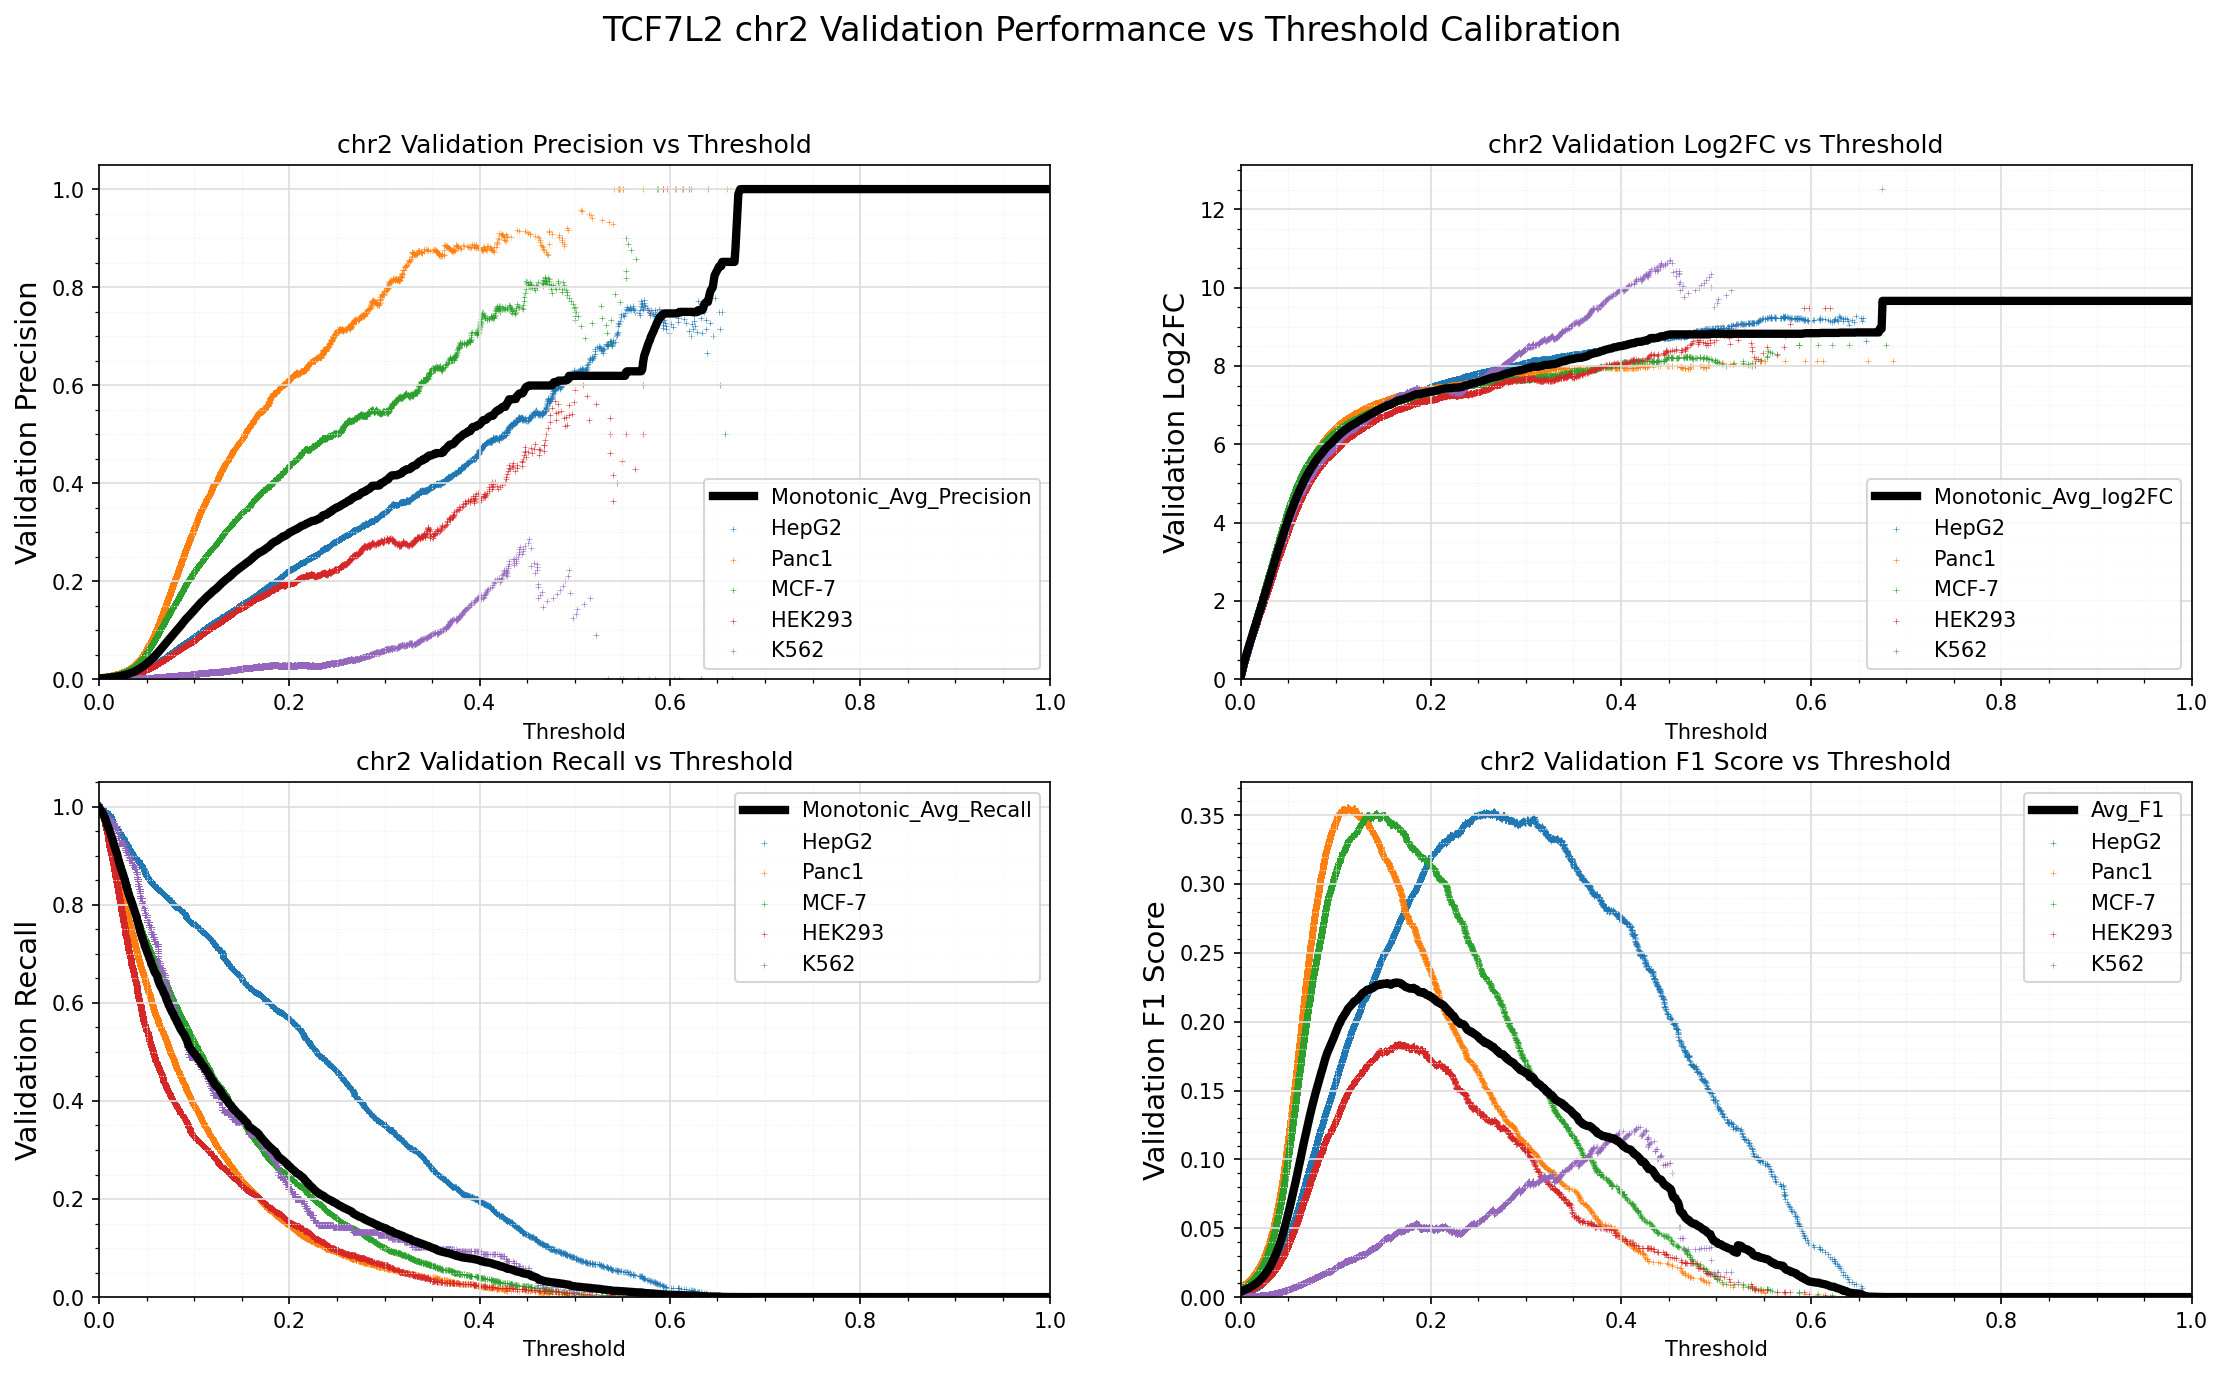

The file beside this chart, header and first rows:
Standard_Thresh	Monotonic_Avg_Precision	Monotonic_Avg_Recall	Monotonic_Avg_log2FC	Avg_F1
0.0	0.001858	0.998	0.04272	0.003706
0.001	0.002014	0.9949	0.147	0.004017
0.002	0.002186	0.9925	0.2527	0.004358
0.003	0.002353	0.9896	0.3558	0.00469
0.004	0.002515	0.9858	0.4513	0.005013
0.005	0.002675	0.9815	0.5403	0.00533
0.006	0.002841	0.978	0.6267	0.005658
0.007	0.003008	0.9725	0.7081	0.00599
0.008	0.003183	0.9662	0.787	0.006335
0.009	0.003361	0.9611	0.8665	0.006687
0.01	0.003545	0.9554	0.9445	0.007053
0.011	0.003744	0.9504	1.024	0.007446
0.012	0.003957	0.9455	1.103	0.007866
0.013	0.004171	0.9392	1.179	0.008288
0.014	0.0044	0.9336	1.257	0.00874
0.015	0.004642	0.9259	1.332	0.009217
0.016	0.004901	0.9205	1.411	0.009726
0.017	0.005165	0.9142	1.489	0.01025
0.018	0.005453	0.9082	1.568	0.01081
0.019	0.005759	0.9023	1.647	0.01141
0.02	0.006079	0.8934	1.722	0.01204
0.021	0.006428	0.8872	1.801	0.01272
0.022	0.006804	0.8804	1.88	0.01345
0.023	0.007189	0.8735	1.959	0.0142
0.024	0.00761	0.8688	2.042	0.01502
0.025	0.008045	0.8629	2.122	0.01587
0.026	0.008502	0.8569	2.203	0.01676
0.027	0.009004	0.8506	2.284	0.01773
0.028	0.009513	0.8425	2.362	0.01871
0.029	0.01006	0.8349	2.44	0.01977
0.03	0.01065	0.8288	2.522	0.02089
0.031	0.01126	0.823	2.603	0.02207
0.032	0.01194	0.8165	2.684	0.02336
0.033	0.01266	0.8118	2.769	0.02473
0.034	0.0134	0.8059	2.85	0.02614
0.035	0.01421	0.801	2.934	0.02767
0.036	0.01503	0.7943	3.014	0.02922
0.037	0.0159	0.7889	3.096	0.03085
0.038	0.01684	0.7822	3.175	0.03261
0.039	0.01784	0.7779	3.258	0.03446
0.04	0.01885	0.7687	3.331	0.03634
0.041	0.01989	0.762	3.407	0.03825
0.042	0.02105	0.7559	3.485	0.04037
0.043	0.02224	0.7467	3.556	0.04252
0.044	0.02345	0.7408	3.632	0.0447
0.045	0.02479	0.7346	3.708	0.04712
0.046	0.02613	0.7284	3.781	0.04952
0.047	0.02759	0.7241	3.858	0.0521
0.048	0.02905	0.716	3.927	0.05466
0.049	0.03062	0.7112	4.001	0.05738
0.05	0.03223	0.7066	4.073	0.06017
0.051	0.0339	0.7007	4.143	0.06303
0.052	0.03562	0.6968	4.214	0.06596
0.053	0.03741	0.6902	4.279	0.06894
0.054	0.03916	0.6865	4.346	0.07186
0.055	0.04095	0.6788	4.407	0.07478
0.056	0.04284	0.6755	4.473	0.07787
0.057	0.0447	0.6703	4.533	0.08086
0.058	0.04665	0.6647	4.592	0.08395
0.059	0.04878	0.6606	4.653	0.08731
... 941 more rows
